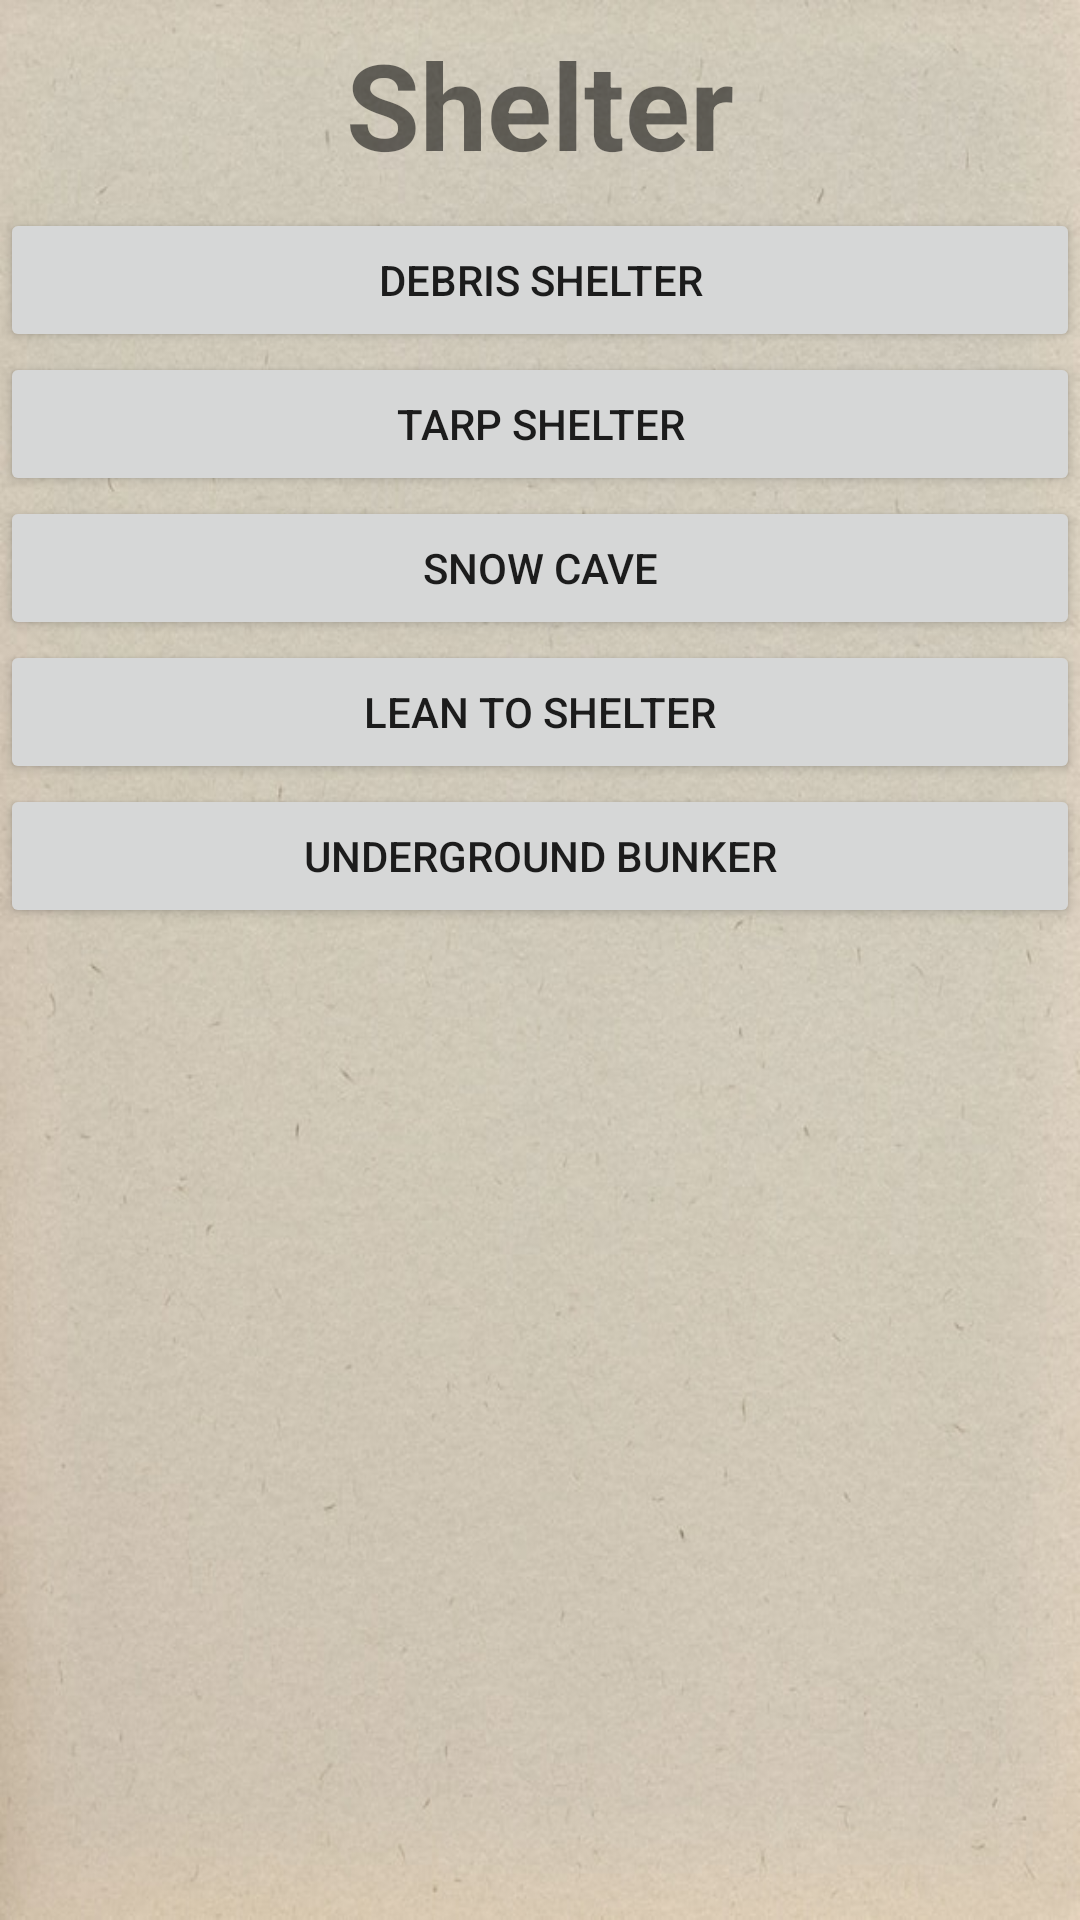

Here is an Android app screen rendered from its layout file. Give the layout XML and the strings, colors and styles it references.
<!-- AndroidManifest.xml: application theme Theme.Project03 -->
<!-- res/layout/fragment_shelter.xml -->
<?xml version="1.0" encoding="utf-8"?>
<LinearLayout
    xmlns:android="http://schemas.android.com/apk/res/android"
    xmlns:app="http://schemas.android.com/apk/res-auto"
    android:layout_width="match_parent"
    android:layout_height="match_parent"
    android:background="@drawable/background2"
    android:orientation="vertical">
    <TextView
        android:id="@+id/homeTitle"
        android:layout_width="match_parent"
        android:layout_height="wrap_content"
        android:layout_margin="8dp"
        android:text="@string/shelter"
        android:textAlignment="center"
        android:layout_gravity="center_horizontal"
        android:textSize="40sp"
        android:textStyle="bold"
        app:layout_constraintTop_toTopOf="parent" />

    <Button
        android:layout_width="match_parent"
        android:layout_height="wrap_content"
        android:id="@+id/debris_shelter_button"
        android:text="Debris Shelter"/>

    <Button
        android:layout_width="match_parent"
        android:layout_height="wrap_content"
        android:id="@+id/tarp_shelter_button"
        android:text="Tarp Shelter"/>

    <Button
        android:layout_width="match_parent"
        android:layout_height="wrap_content"
        android:id="@+id/snow_cave_button"
        android:text="Snow Cave"/>

    <Button
        android:layout_width="match_parent"
        android:layout_height="wrap_content"
        android:id="@+id/lean_to_button"
        android:text="Lean To Shelter"/>

    <Button
        android:layout_width="match_parent"
        android:layout_height="wrap_content"
        android:id="@+id/underground_bunker_button"
        android:text="Underground Bunker"/>

</LinearLayout>
<!-- resources referenced by this layout -->
<resources>
  <!-- drawable background2: jpg bitmap (drawable, 81391 bytes) -->
  <string name="shelter">Shelter</string>
  <style name="Theme.Project03" parent="Base.Theme.Project03" />
  <style name="Base.Theme.Project03" parent="Theme.MaterialComponents.DayNight.DarkActionBar">
          
          <item name="colorPrimary">@color/black</item>
          <item name="colorPrimaryVariant">@color/black</item>
          <item name="colorOnPrimary">@color/white</item>
          
          <item name="colorSecondary">@color/black</item>
          <item name="colorSecondaryVariant">@color/black</item>
          <item name="colorOnSecondary">@color/black</item>
          
          <item name="android:statusBarColor">?attr/colorPrimaryVariant</item>
          
          <item name="windowActionBar">false</item>
          <item name="windowNoTitle">true</item>
      </style>
  <!-- not gathered from this repository: default colours our renderer supplied (Android Studio template values) -->
  <color name="black">#FF000000</color>
  <color name="white">#FFFFFFFF</color>
</resources>
